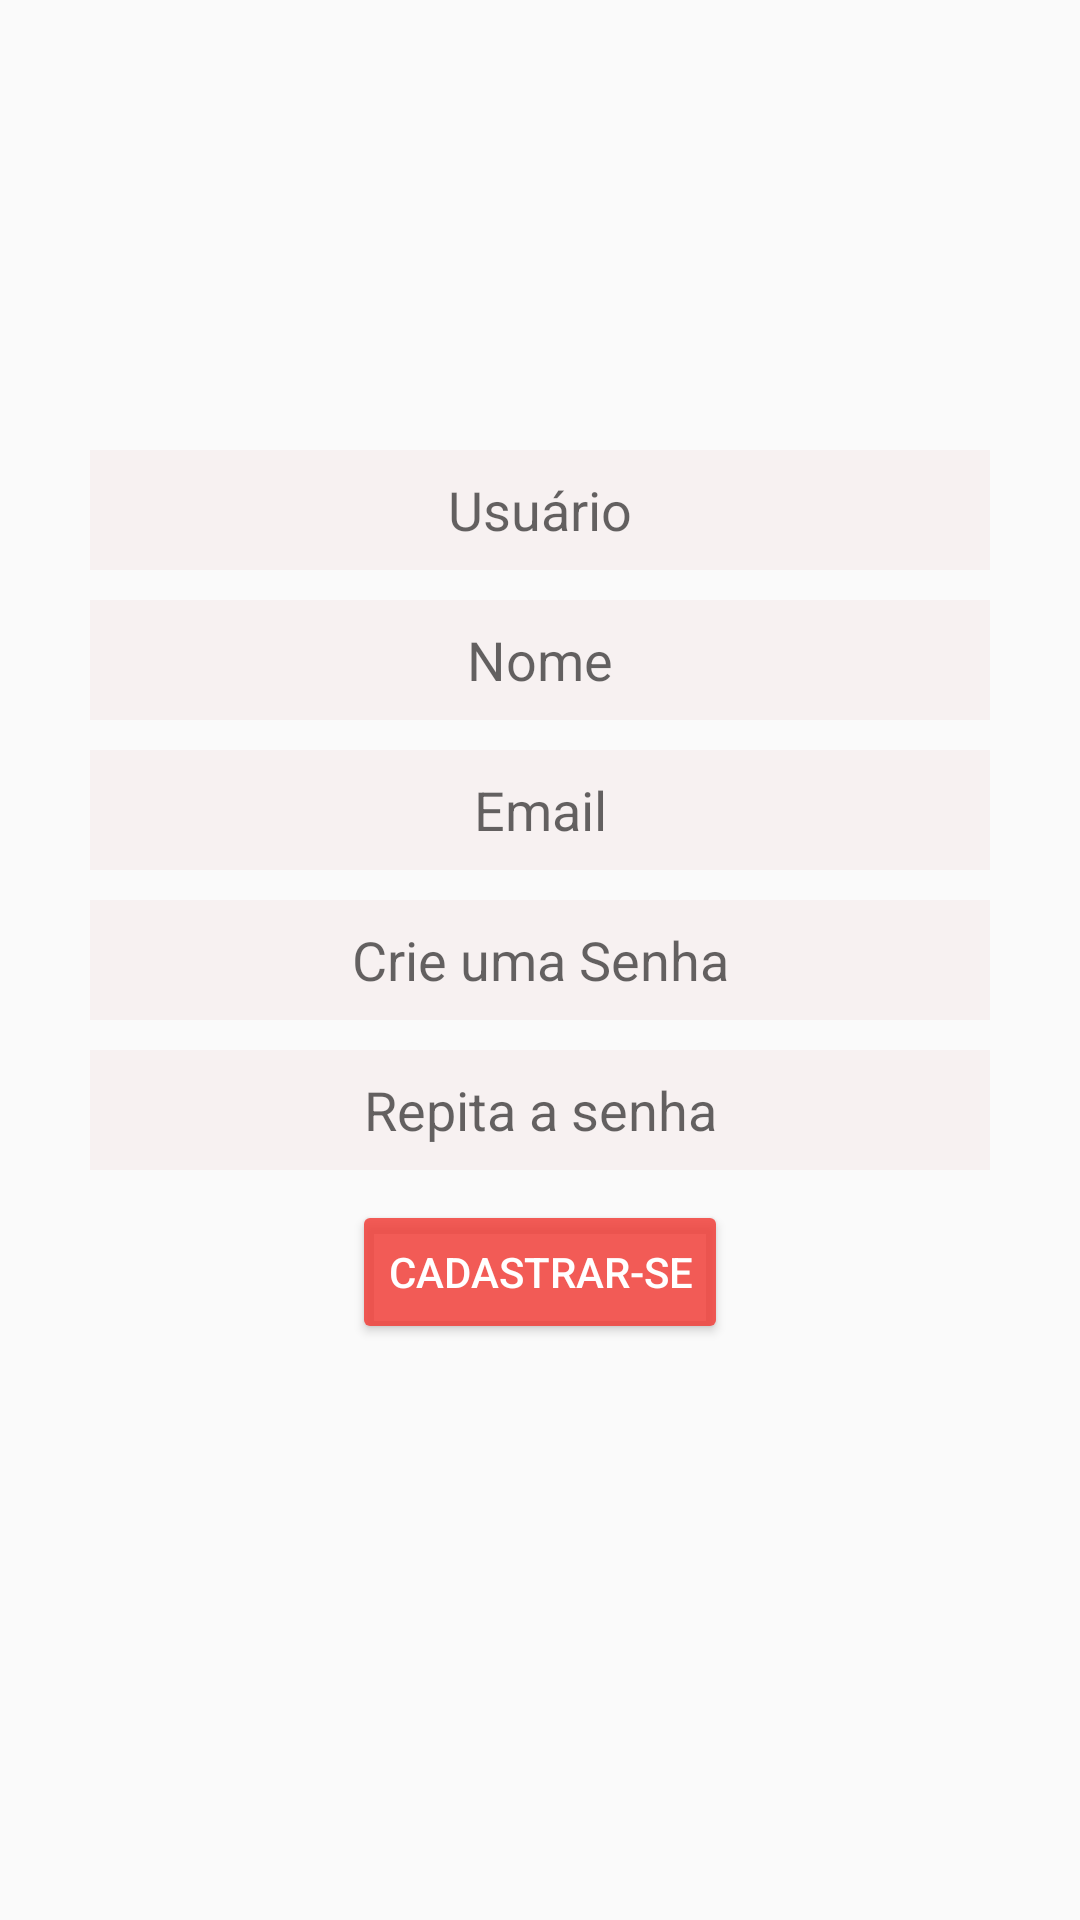

Write the Android layout XML for this screen, with the resource values it uses.
<!-- AndroidManifest.xml: application theme AppTheme -->
<!-- res/layout/activity_cadastro.xml -->
<RelativeLayout
    android:layout_width="match_parent"
    android:layout_height="match_parent"
    xmlns:android="http://schemas.android.com/apk/res/android"
    android:background="@drawable/cadastrar_launcher">

    <LinearLayout
        android:layout_width="fill_parent"
        android:layout_height="fill_parent"
        android:orientation="vertical"
        android:layout_alignParentLeft="true"
        android:layout_alignParentStart="true"
        android:layout_gravity="center"
        android:id="@+id/linearlayout1">

        <EditText
            android:layout_width="300dp"
            android:layout_height="40dp"
            android:inputType="textCapCharacters"
            android:id="@+id/login"
            android:textCursorDrawable="@drawable/cursor"
            android:layout_gravity="center_horizontal"
            android:textColor="#000000"
            android:hint="Usuário"
            android:background="#f7f1f1"
            android:layout_marginTop="150dp"
            android:layout_marginLeft="10dp"
            android:layout_marginRight="10dp"
            android:gravity="center_vertical|center_horizontal" />

        <EditText
            android:layout_width="300dp"
            android:layout_height="40dp"
            android:inputType="textPersonName"
            android:id="@+id/nome"
            android:textCursorDrawable="@drawable/cursor"
            android:layout_gravity="center_horizontal"
            android:textColor="#000000"
            android:layout_marginTop="10dp"
            android:background="#f7f1f1"
            android:hint="Nome"
            android:gravity="center_vertical|center_horizontal" />


        <EditText
            android:layout_width="300dp"
            android:layout_height="40dp"
            android:inputType="textEmailAddress"
            android:ems="10"
            android:id="@+id/email"
            android:textCursorDrawable="@drawable/cursor"
            android:layout_gravity="center_horizontal"
            android:textColor="#000000"
            android:hint="Email"
            android:layout_marginLeft="10dp"
            android:layout_marginRight="10dp"
            android:layout_marginTop="10dp"
            android:background="#f7f1f1"
            android:gravity="center_vertical|center_horizontal" />

        <EditText
            android:layout_width="300dp"
            android:layout_height="40dp"
            android:inputType="textPassword"
            android:ems="10"
            android:id="@+id/senha"
            android:textCursorDrawable="@drawable/cursor"
            android:layout_gravity="center_horizontal"
            android:textColor="#000000"
            android:layout_marginLeft="10dp"
            android:layout_marginTop="10dp"
            android:layout_marginRight="10dp"
            android:background="#f7f1f1"
            android:hint="Crie uma Senha"
            android:password="true"
            android:gravity="center_vertical|center_horizontal" />

        <EditText
            android:layout_width="300dp"
            android:layout_height="40dp"
            android:ems="10"
            android:id="@+id/confirmarSenha"
            android:textCursorDrawable="@drawable/cursor"
            android:layout_gravity="center_horizontal"
            android:textColor="#000000"
            android:layout_marginLeft="10dp"
            android:layout_marginTop="10dp"
            android:layout_marginRight="10dp"
            android:background="#f7f1f1"
            android:hint="Repita a senha"
            android:password="true"
            android:inputType="textPassword"
            android:gravity="center_vertical|center_horizontal" />

        <Button
            style="?android:attr/buttonStyleSmall"
            android:layout_width="wrap_content"
            android:layout_height="wrap_content"
            android:text="Cadastrar-se"
            android:id="@+id/registrar"
            android:layout_gravity="center_horizontal"
            android:layout_marginTop="10dp"
            android:backgroundTint="#d6f13d37"
            android:textColor="#fff" />

    </LinearLayout>

</RelativeLayout>
<!-- resources referenced by this layout -->
<resources>
  <style name="AppTheme" parent="Theme.AppCompat.Light.NoActionBar">
          
      </style>
</resources>
